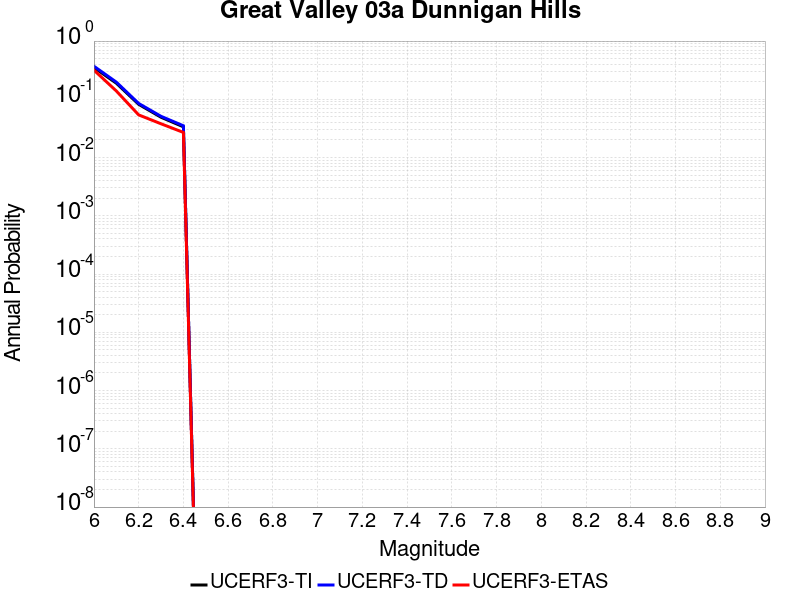

The data file committed next to this chart (first rows):
Magnitude, UCERF3-TI Prob, UCERF3-TD Prob, UCERF3-ETAS Prob
6.0, 0.3513, 0.3695, 0.317
6.1, 0.1892, 0.1975, 0.139
6.2, 0.08203, 0.08489, 0.054
6.3, 0.0492, 0.05105, 0.038
6.4, 0.03371, 0.03513, 0.027
